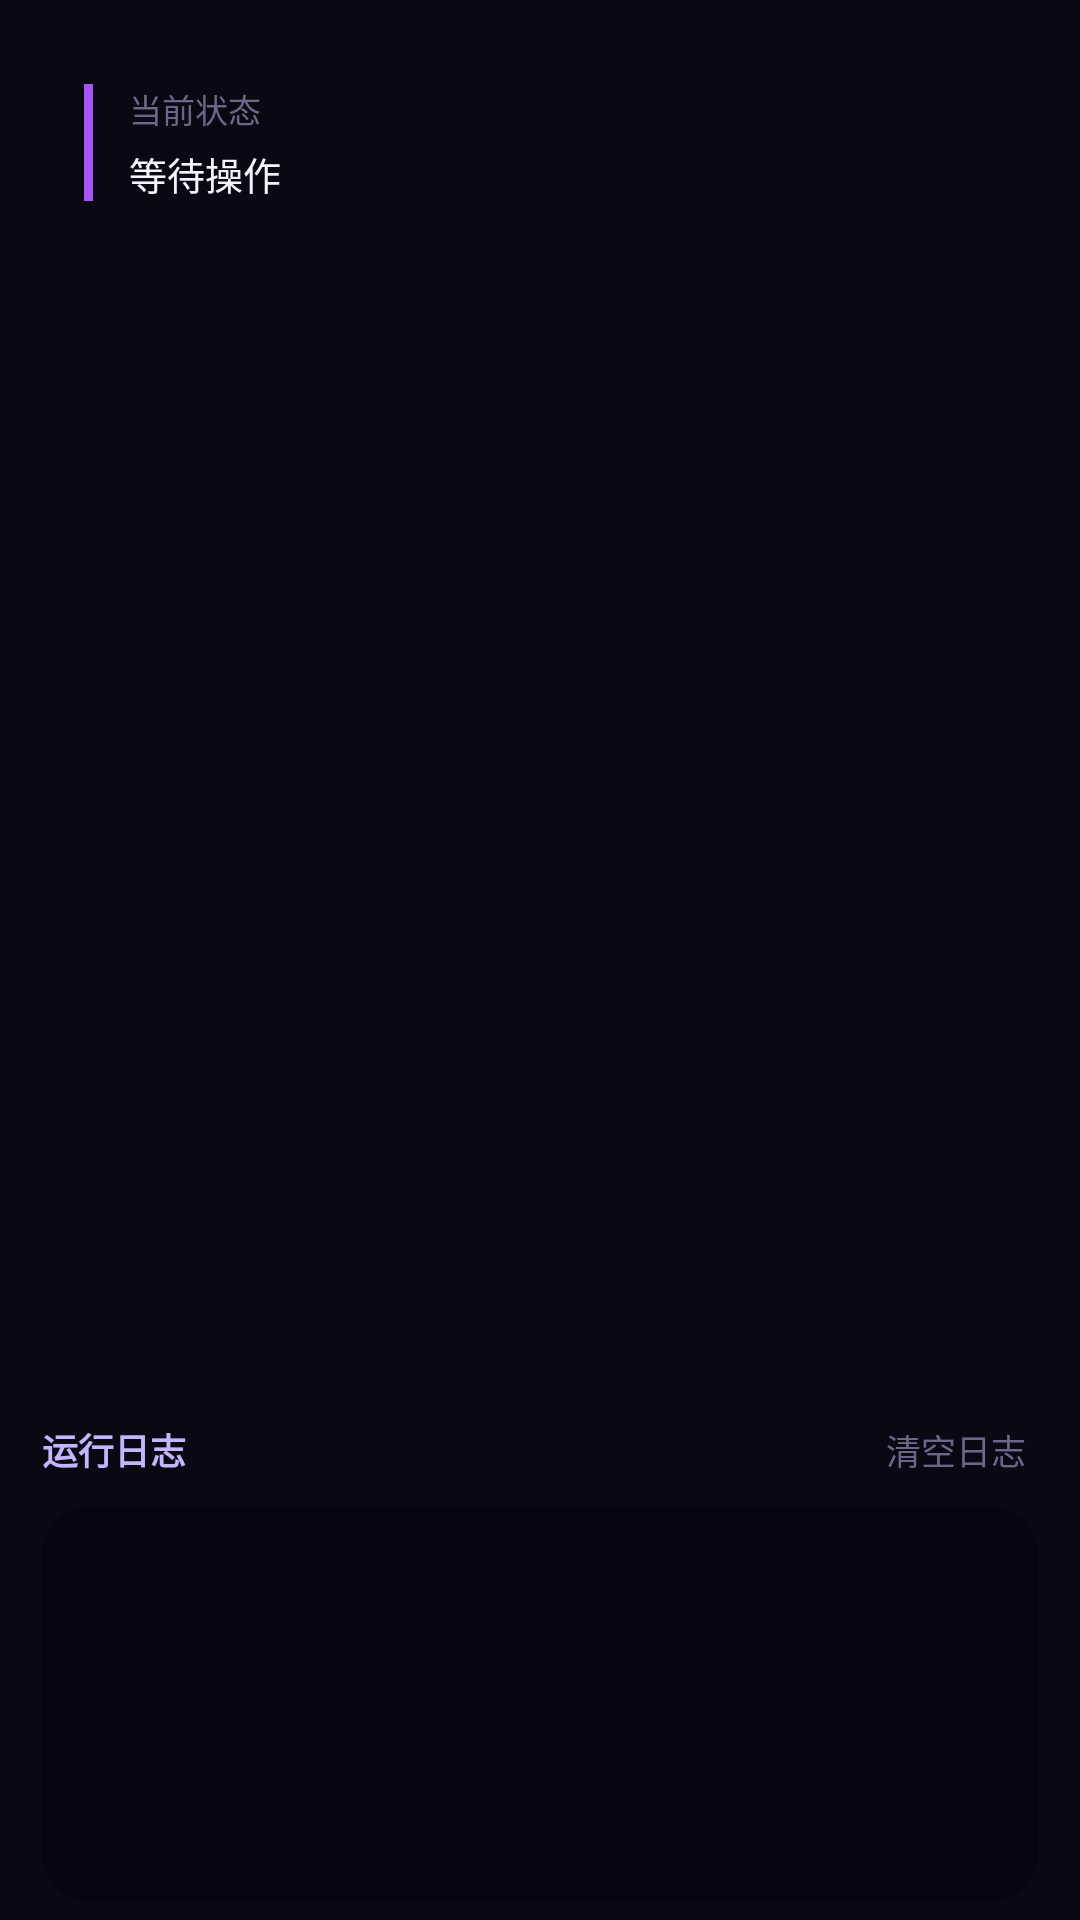

Android layout source for this screen:
<!-- AndroidManifest.xml: application theme Theme.VioletToolBox -->
<!-- res/layout/activity_tool.xml -->
<?xml version="1.0" encoding="utf-8"?>
<LinearLayout xmlns:android="http://schemas.android.com/apk/res/android"
    android:layout_width="match_parent"
    android:layout_height="match_parent"
    android:background="@color/bg_base"
    android:orientation="vertical">

    
    <LinearLayout
        android:layout_width="match_parent"
        android:layout_height="wrap_content"
        android:layout_marginStart="14dp"
        android:layout_marginTop="14dp"
        android:layout_marginEnd="14dp"
        android:background="@drawable/bg_panel_status"
        android:orientation="horizontal"
        android:padding="14dp">

        <View
            android:id="@+id/view_status_bar"
            android:layout_width="3dp"
            android:layout_height="match_parent"
            android:background="@color/violet_primary" />

        <LinearLayout
            android:layout_width="0dp"
            android:layout_height="wrap_content"
            android:layout_marginStart="12dp"
            android:layout_weight="1"
            android:orientation="vertical">

            <TextView
                android:layout_width="wrap_content"
                android:layout_height="wrap_content"
                android:text="@string/panel_status_title"
                android:textColor="@color/text_hint"
                android:textSize="11sp" />

            <TextView
                android:id="@+id/tv_status"
                android:layout_width="match_parent"
                android:layout_height="wrap_content"
                android:layout_marginTop="4dp"
                android:lineSpacingExtra="3dp"
                android:text="@string/panel_status_idle"
                android:textColor="@color/text_primary"
                android:textSize="12.5sp" />
        </LinearLayout>
    </LinearLayout>

    
    <ScrollView
        android:layout_width="match_parent"
        android:layout_height="0dp"
        android:layout_weight="1"
        android:clipToPadding="false"
        android:paddingStart="14dp"
        android:paddingTop="6dp"
        android:paddingEnd="14dp">

        <LinearLayout
            android:id="@+id/container"
            android:layout_width="match_parent"
            android:layout_height="wrap_content"
            android:orientation="vertical"
            android:paddingBottom="10dp" />
    </ScrollView>

    
    <LinearLayout
        android:layout_width="match_parent"
        android:layout_height="wrap_content"
        android:layout_marginStart="14dp"
        android:layout_marginEnd="14dp"
        android:layout_marginBottom="6dp"
        android:orientation="vertical">

        <LinearLayout
            android:layout_width="match_parent"
            android:layout_height="wrap_content"
            android:gravity="center_vertical"
            android:orientation="horizontal"
            android:paddingBottom="6dp">

            <TextView
                android:layout_width="0dp"
                android:layout_height="wrap_content"
                android:layout_weight="1"
                android:text="@string/log_title"
                android:textColor="@color/log_title_color"
                android:textSize="12sp"
                android:textStyle="bold" />

            <TextView
                android:id="@+id/btn_clear_log"
                android:layout_width="wrap_content"
                android:layout_height="wrap_content"
                android:clickable="true"
                android:focusable="true"
                android:foreground="?attr/selectableItemBackgroundBorderless"
                android:paddingStart="8dp"
                android:paddingTop="4dp"
                android:paddingEnd="4dp"
                android:paddingBottom="4dp"
                android:text="@string/log_clear"
                android:textColor="@color/text_hint"
                android:textSize="11.5sp" />
        </LinearLayout>

        <ScrollView
            android:id="@+id/log_scroll"
            android:layout_width="match_parent"
            android:layout_height="132dp"
            android:background="@drawable/bg_log_panel"
            android:padding="10dp">

            <TextView
                android:id="@+id/tv_log"
                android:layout_width="match_parent"
                android:layout_height="wrap_content"
                android:lineSpacingExtra="2dp"
                android:textColor="@color/log_text"
                android:textSize="11sp"
                android:typeface="monospace" />
        </ScrollView>
    </LinearLayout>

</LinearLayout>
<!-- resources referenced by this layout -->
<resources>
  <color name="bg_base">#FF0A0812</color>
  <color name="log_text">#FF8FE3A6</color>
  <color name="log_title_color">#FFC4B5FD</color>
  <color name="text_hint">#FF6E6688</color>
  <color name="text_primary">#FFF5F2FB</color>
  <color name="violet_primary">#FFA855F7</color>
  <!-- drawable bg_log_panel (drawable) -->
  <?xml version="1.0" encoding="utf-8"?>
  <shape xmlns:android="http://schemas.android.com/apk/res/android"
      android:shape="rectangle">
      <solid android:color="@color/log_bg" />
      <corners android:radius="16dp" />
  </shape>
  <string name="log_clear">清空日志</string>
  <string name="log_title">运行日志</string>
  <string name="panel_status_idle">等待操作</string>
  <string name="panel_status_title">当前状态</string>
  <style name="Theme.VioletToolBox" parent="Theme.MaterialComponents.DayNight.NoActionBar">
          <item name="colorPrimary">@color/violet_primary</item>
          <item name="colorPrimaryDark">@color/bg_base</item>
          <item name="colorAccent">@color/violet_accent</item>
          <item name="colorSecondary">@color/violet_accent</item>
          <item name="android:windowBackground">@color/bg_base</item>
          <item name="android:statusBarColor">@color/bg_base</item>
          <item name="android:navigationBarColor">@color/bg_base</item>
          <item name="android:windowNoTitle">true</item>
          <item name="android:windowLightStatusBar">false</item>
          <item name="android:textColorPrimary">@color/text_primary</item>
          <item name="android:textColorSecondary">@color/text_secondary</item>
          <item name="android:colorEdgeEffect">@color/violet_primary</item>
          <item name="alertDialogTheme">@style/VioletDialog</item>
          <item name="materialAlertDialogTheme">@style/VioletDialog</item>
          <item name="android:editTextColor">@color/text_primary</item>
      </style>
  <color name="log_bg">#FF07050D</color>
  <color name="violet_accent">#FF22D3EE</color>
  <color name="text_secondary">#FFA79FBE</color>
  <style name="VioletDialog" parent="ThemeOverlay.MaterialComponents.Dialog.Alert">
          <item name="android:background">@drawable/bg_dialog</item>
          <item name="android:windowBackground">@drawable/bg_dialog</item>
          <item name="android:textColorPrimary">@color/text_primary</item>
          <item name="colorPrimary">@color/violet_primary</item>
          <item name="colorAccent">@color/violet_accent</item>
      </style>
  <!-- drawable bg_dialog (drawable) -->
  <?xml version="1.0" encoding="utf-8"?>
  <shape xmlns:android="http://schemas.android.com/apk/res/android"
      android:shape="rectangle">
      <solid android:color="@color/bg_card" />
      <corners android:radius="20dp" />
      <stroke
          android:width="1dp"
          android:color="@color/divider" />
  </shape>
  <color name="bg_card">#FF1D1729</color>
  <color name="divider">#FF302840</color>
</resources>
